Image classification data set "dataset" (almatov1/potato-python on GitHub). Class labels (2): potato, purslane.

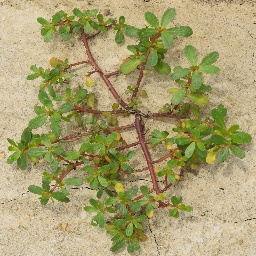
Label: purslane

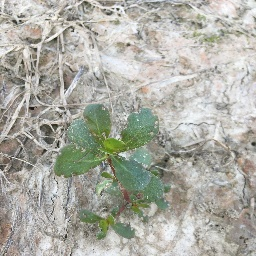
Label: purslane

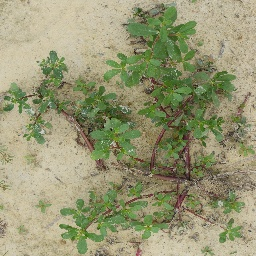
Label: purslane

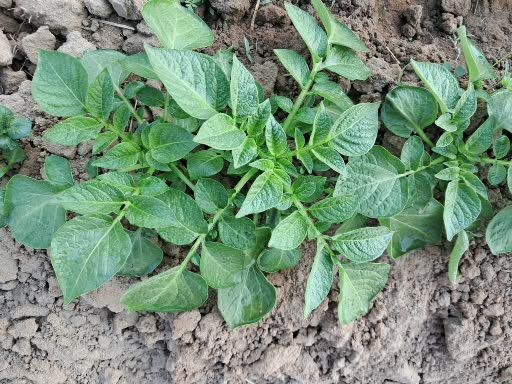
Label: potato

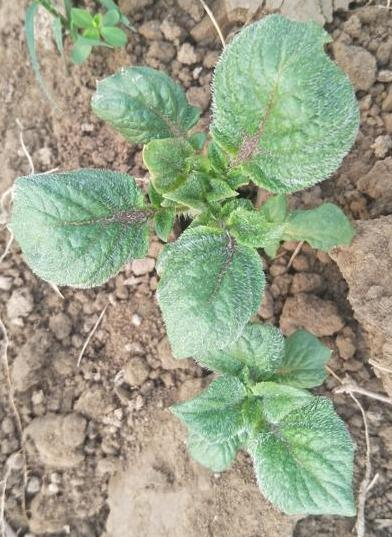
Label: potato

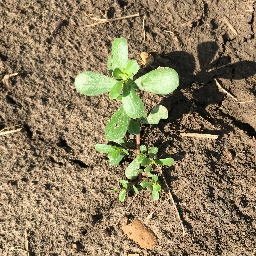
Label: purslane
